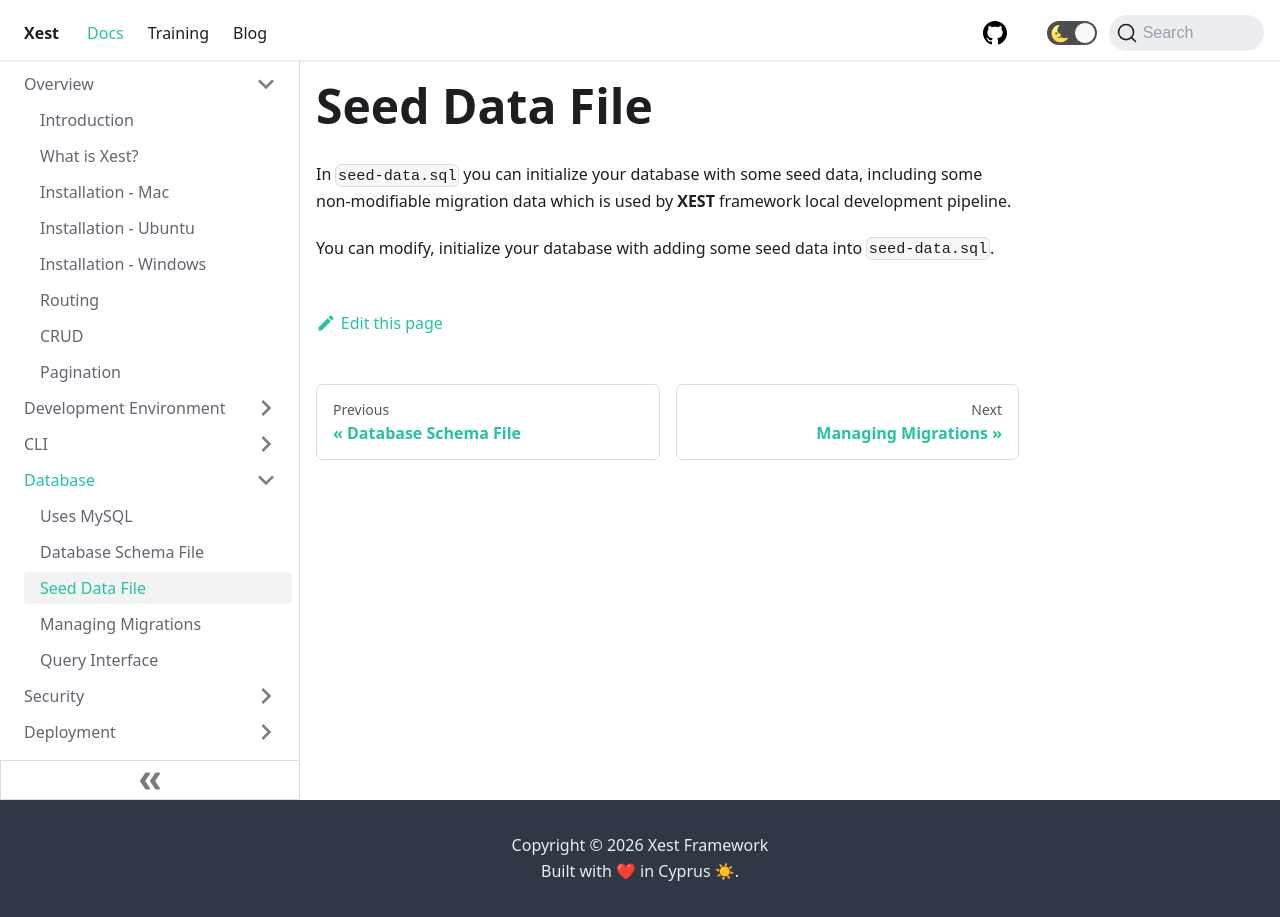

repository: CyprusCodes/xest-ts · page: docs/seed-data-file/index.html · generator: docusaurus

---
id: seed-data-file
title: Seed Data File
sidebar_label: Seed Data File
---

In `seed-data.sql` you can initialize your database with some seed data, including some non-modifiable migration data which is used by **XEST** framework local development pipeline.

You can modify, initialize your database with adding some seed data into `seed-data.sql`.
